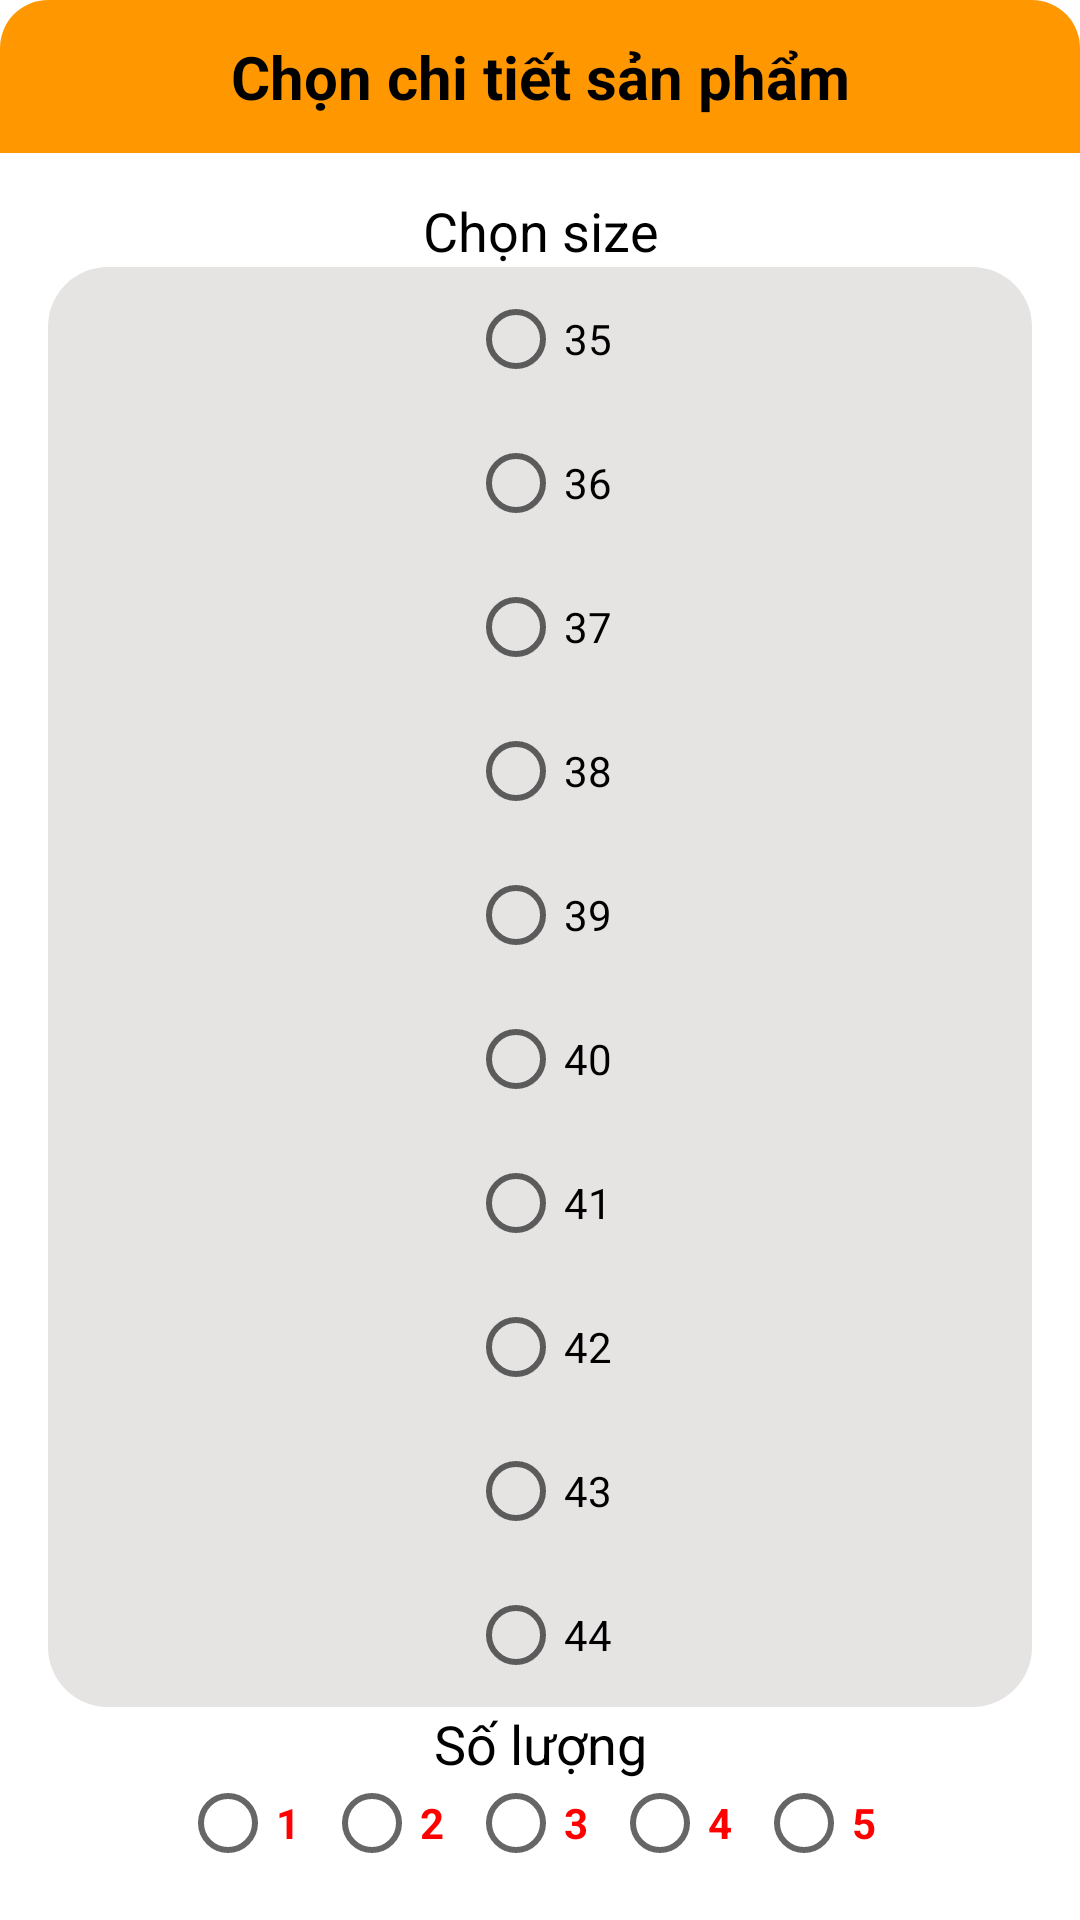

Produce the Android XML layout that renders to this screen, including the resource entries it uses.
<!-- AndroidManifest.xml: application theme Theme.ShoesStore -->
<!-- res/layout/layout_dialog_chonsize.xml -->
<?xml version="1.0" encoding="utf-8"?>
<LinearLayout xmlns:android="http://schemas.android.com/apk/res/android"
    android:layout_width="match_parent"
    android:background="@drawable/back_dialog"
    android:layout_margin="16dp"
    android:orientation="vertical"
    android:layout_height="wrap_content">
    <TextView
        android:layout_width="match_parent"
        android:padding="12dp"
        android:text="Chọn chi tiết sản phẩm"
        android:textColor="#000000"
        android:gravity="center"
        android:textSize="20sp"
        android:textStyle="bold"
        android:background="@drawable/bg_yelow_color"
        android:layout_height="wrap_content"></TextView>
    <LinearLayout
        android:layout_width="match_parent"
        android:padding="16dp"
        android:orientation="vertical"
        android:gravity="center"
        android:layout_height="wrap_content">
        <TextView
            android:layout_width="match_parent"
            android:layout_height="wrap_content"
            android:text="Chọn size"
            android:textSize="18sp"
            android:gravity="center"
            android:textColor="#000000"
            ></TextView>

        <RadioGroup
            android:layout_width="match_parent"
            android:background="@drawable/grey_backgr"
            android:gravity="center"
            android:layout_height="wrap_content">
            <RadioButton
                android:layout_width="wrap_content"
                android:text="35"
                android:layout_height="wrap_content"></RadioButton>
            <RadioButton
                android:layout_width="wrap_content"
                android:text="36"
                android:layout_height="wrap_content"></RadioButton>
            <RadioButton
                android:layout_width="wrap_content"
                android:text="37"
                android:layout_height="wrap_content"></RadioButton>
            <RadioButton
                android:layout_width="wrap_content"
                android:text="38"
                android:layout_height="wrap_content"></RadioButton>
            <RadioButton
                android:layout_width="wrap_content"
                android:text="39"
                android:layout_height="wrap_content"></RadioButton>
            <RadioButton
                android:layout_width="wrap_content"
                android:text="40"
                android:layout_height="wrap_content"></RadioButton>
            <RadioButton
                android:layout_width="wrap_content"
                android:text="41"
                android:layout_height="wrap_content"></RadioButton>
            <RadioButton
                android:layout_width="wrap_content"
                android:text="42"
                android:layout_height="wrap_content"></RadioButton>
            <RadioButton
                android:layout_width="wrap_content"
                android:text="43"
                android:layout_height="wrap_content"></RadioButton>
            <RadioButton
                android:layout_width="wrap_content"
                android:text="44"
                android:layout_height="wrap_content"></RadioButton>
        </RadioGroup>
        <TextView
            android:layout_width="match_parent"
            android:layout_height="wrap_content"
            android:text="Số lượng"
            android:textSize="18sp"
            android:gravity="center"
            android:textColor="#000000"
            ></TextView>
        <LinearLayout
            android:layout_width="wrap_content"
            android:layout_height="wrap_content">

            <RadioGroup
                android:orientation="horizontal"
                android:layout_width="wrap_content"
                android:layout_height="wrap_content">

                <RadioButton
                    android:id="@+id/radioButton4"
                    android:layout_width="wrap_content"
                    android:layout_height="wrap_content"
                    android:layout_weight="1"
                    android:text="1"
                    android:textColor="#FF0000"
                    android:textStyle="bold"></RadioButton>

                <RadioButton
                    android:id="@+id/radioButton3"
                    android:layout_width="wrap_content"
                    android:layout_height="wrap_content"
                    android:layout_weight="1"
                    android:text="2"
                    android:textColor="#FF0000"
                    android:textStyle="bold"></RadioButton>

                <RadioButton
                    android:id="@+id/radioButton2"
                    android:layout_width="wrap_content"
                    android:layout_height="wrap_content"
                    android:layout_weight="1"
                    android:text="3"
                    android:textColor="#FF0000"
                    android:textStyle="bold"></RadioButton>

                <RadioButton
                    android:id="@+id/radioButton"
                    android:layout_width="match_parent"
                    android:layout_height="wrap_content"
                    android:text="4"
                    android:textColor="#FF0000"
                    android:textStyle="bold"></RadioButton>

                <RadioButton
                    android:layout_width="wrap_content"
                    android:layout_height="wrap_content"
                    android:text="5"
                    android:textStyle="bold"
                    android:textColor="#FF0000"></RadioButton>
            </RadioGroup>
        </LinearLayout>
        <LinearLayout
            android:layout_marginTop="5dp"
            android:layout_width="match_parent"
            android:layout_height="wrap_content"
            android:orientation="horizontal">
            <androidx.appcompat.widget.AppCompatButton
                android:id="@+id/btn_dialog_no"
                android:layout_marginStart="50dp"
                android:layout_marginEnd="30dp"
                android:layout_width="wrap_content"
                android:text="Hủy"
                android:background="@drawable/grey_backgr"
                android:layout_height="wrap_content"></androidx.appcompat.widget.AppCompatButton>

            <androidx.appcompat.widget.AppCompatButton
                android:id="@+id/btn_dialog_them"
                android:layout_marginStart="30dp"
                android:layout_marginEnd="30dp"
                android:layout_width="wrap_content"
                android:layout_height="wrap_content"
                android:background="@drawable/background_button"
                android:text="Thêm"></androidx.appcompat.widget.AppCompatButton>
        </LinearLayout>
    </LinearLayout>

</LinearLayout>
<!-- resources referenced by this layout -->
<resources>
  <!-- drawable back_dialog (drawable) -->
  <?xml version="1.0" encoding="utf-8"?>
  <shape xmlns:android="http://schemas.android.com/apk/res/android">
      <solid android:color="#FFFFFF"></solid>
      <corners android:radius="16dp"></corners>
  
  </shape>
  <!-- drawable background_button (drawable) -->
  <?xml version="1.0" encoding="utf-8"?>
  <shape xmlns:android="http://schemas.android.com/apk/res/android"
      android:shape="rectangle"
  
      >
      <corners android:radius="15dp">
  
      </corners>
      <solid android:color="#23CD2B"></solid>
  
  </shape>
  <!-- drawable bg_yelow_color (drawable-mdpi) -->
  <?xml version="1.0" encoding="utf-8"?>
  <shape xmlns:android="http://schemas.android.com/apk/res/android">
      <solid android:color="#FF9800"></solid>
      <corners android:topLeftRadius="16dp"
          android:topRightRadius="16dp"></corners>
  
  </shape>
  <!-- drawable grey_backgr (drawable) -->
  <?xml version="1.0" encoding="utf-8"?>
  <selector xmlns:android="http://schemas.android.com/apk/res/android">
          <item>
              <shape android:shape="rectangle">
                  <solid android:color="#E6E3E3"></solid>
                  <corners android:radius="20dp"></corners>
              </shape>
          </item>
  </selector>
  <style name="Theme.ShoesStore" parent="Theme.MaterialComponents.DayNight.NoActionBar">
          
          <item name="colorPrimary">@color/purple_500</item>
          <item name="colorPrimaryVariant">@color/purple_700</item>
          <item name="colorOnPrimary">@color/white</item>
          
          <item name="colorSecondary">@color/teal_200</item>
          <item name="colorSecondaryVariant">@color/teal_700</item>
          <item name="colorOnSecondary">@color/black</item>
          
          <item name="android:statusBarColor" tools:targetApi="l">?attr/colorPrimaryVariant</item>
          
      </style>
  <color name="purple_500">#FF6200EE</color>
  <color name="purple_700">#FF3700B3</color>
  <color name="white">#FFFFFFFF</color>
  <color name="teal_200">#FF03DAC5</color>
  <color name="teal_700">#FF018786</color>
  <color name="black">#FF000000</color>
</resources>
